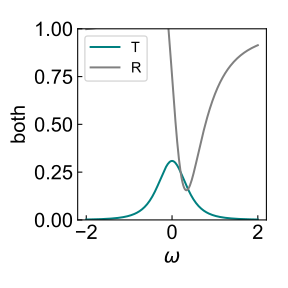

Values plotted in this chart, from the file beside it:
freq, R, T
-2.0, 0.9983, 0.002104
-1.98, 0.9987, 0.002183
-1.96, 0.9991, 0.002266
-1.94, 0.9995, 0.002352
-1.92, 0.9999, 0.002443
-1.9, 1, 0.002538
-1.88, 1.001, 0.002637
-1.86, 1.001, 0.002742
-1.84, 1.002, 0.002851
-1.82, 1.002, 0.002966
-1.8, 1.003, 0.003086
-1.78, 1.004, 0.003213
-1.76, 1.004, 0.003346
-1.74, 1.005, 0.003486
-1.72, 1.006, 0.003632
-1.7, 1.007, 0.003787
-1.68, 1.007, 0.00395
-1.66, 1.008, 0.004121
-1.64, 1.009, 0.004301
-1.62, 1.01, 0.004491
-1.6, 1.011, 0.004691
-1.58, 1.012, 0.004903
-1.56, 1.013, 0.005125
-1.54, 1.015, 0.005361
-1.52, 1.016, 0.005609
-1.5, 1.017, 0.005872
-1.48, 1.019, 0.00615
-1.46, 1.02, 0.006443
-1.44, 1.022, 0.006754
-1.42, 1.024, 0.007083
-1.4, 1.025, 0.007432
-1.38, 1.027, 0.007801
-1.36, 1.029, 0.008193
-1.34, 1.031, 0.008608
-1.32, 1.033, 0.00905
-1.3, 1.036, 0.009518
-1.28, 1.038, 0.01002
-1.26, 1.041, 0.01055
-1.24, 1.043, 0.01111
-1.22, 1.046, 0.01171
-1.2, 1.049, 0.01235
-1.18, 1.053, 0.01303
-1.16, 1.056, 0.01375
-1.14, 1.06, 0.01452
-1.12, 1.063, 0.01535
-1.1, 1.067, 0.01623
-1.08, 1.072, 0.01717
-1.06, 1.076, 0.01817
-1.04, 1.081, 0.01925
-1.02, 1.086, 0.0204
-1.0, 1.091, 0.02163
-0.98, 1.096, 0.02294
-0.96, 1.102, 0.02435
-0.94, 1.108, 0.02586
-0.92, 1.115, 0.02748
-0.9, 1.121, 0.02922
-0.88, 1.128, 0.03108
-0.86, 1.136, 0.03308
-0.84, 1.143, 0.03523
-0.82, 1.152, 0.03753
... 141 more rows
